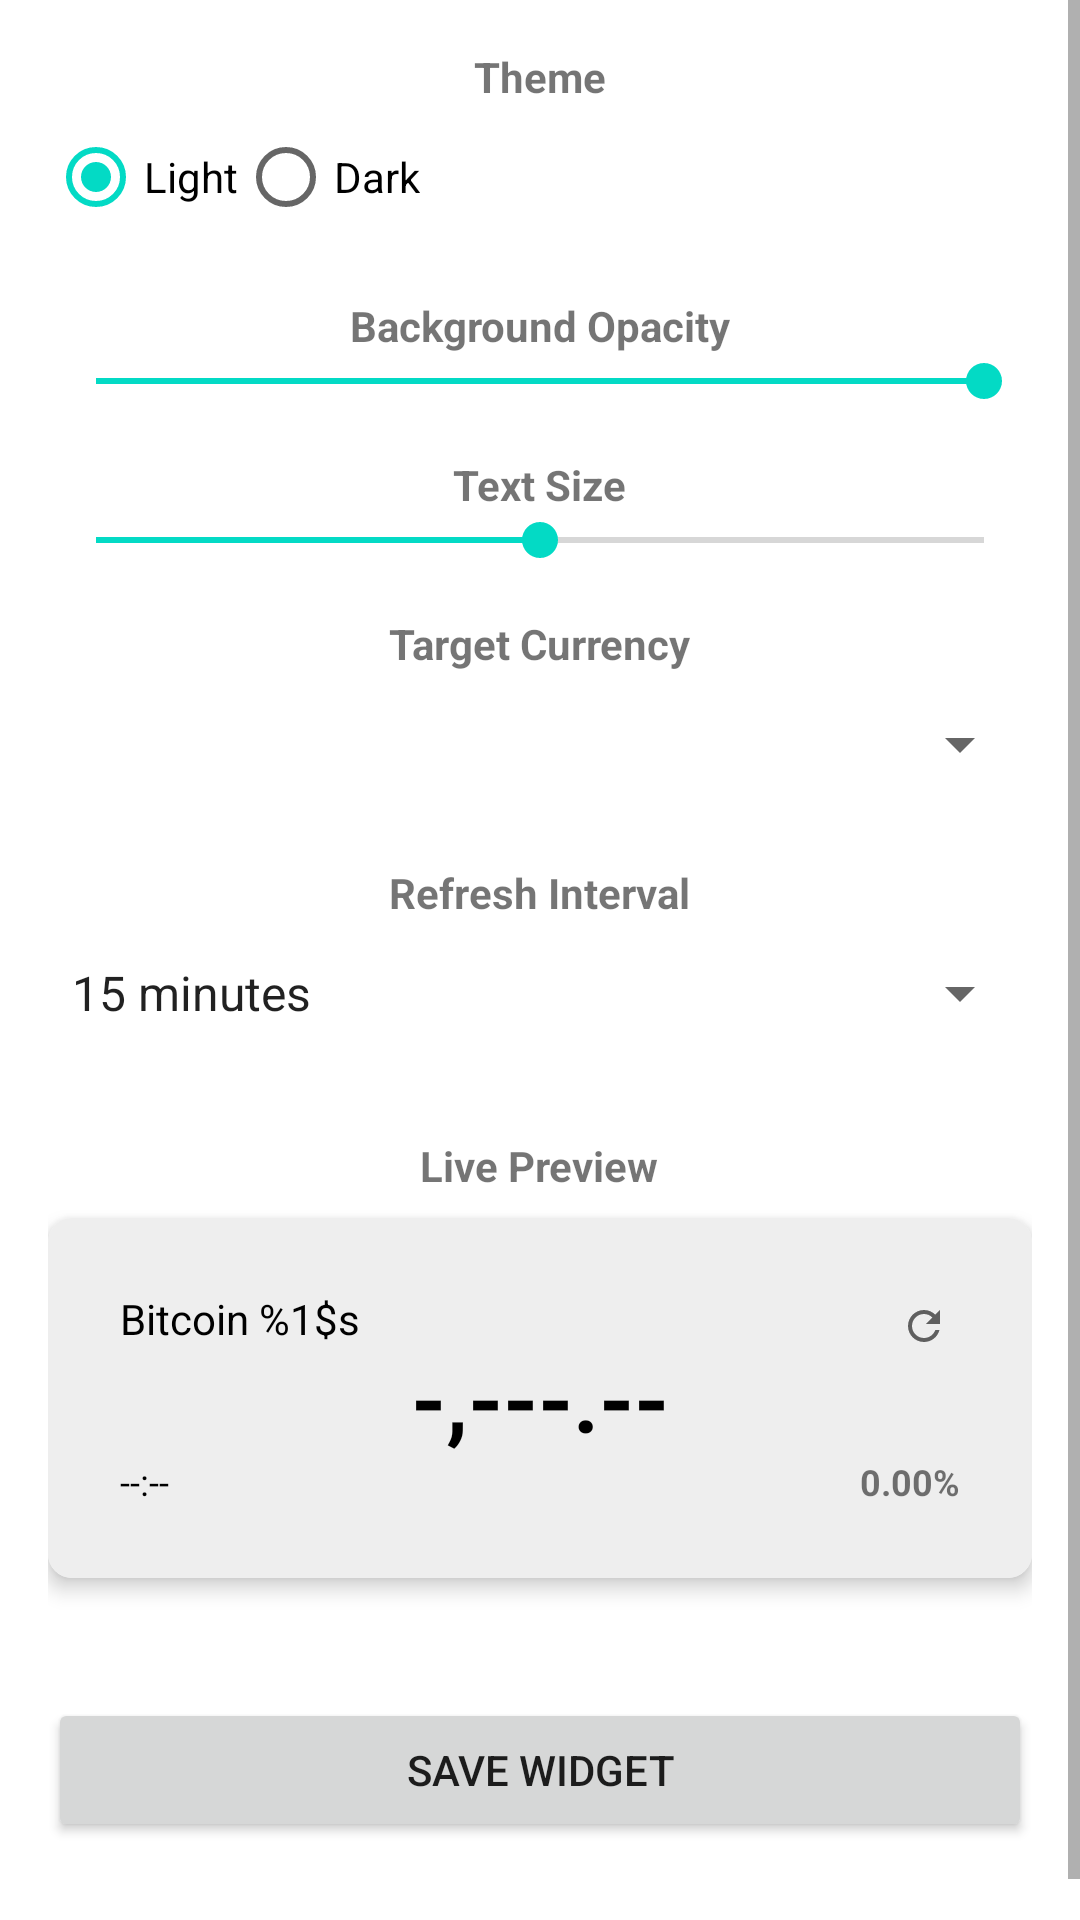

Write the Android layout XML for this screen, with the resource values it uses.
<!-- AndroidManifest.xml: application theme Theme.BitcoinWidget -->
<!-- res/layout/activity_widget_config.xml -->
<?xml version="1.0" encoding="utf-8"?>
<ScrollView xmlns:android="http://schemas.android.com/apk/res/android"
    xmlns:app="http://schemas.android.com/apk/res-auto"
    android:id="@+id/scroll_view_root"
    android:layout_width="match_parent"
    android:layout_height="match_parent"
    android:fillViewport="true">

    <LinearLayout
        android:layout_width="match_parent"
        android:layout_height="wrap_content"
        android:orientation="vertical"
        android:padding="16dp"
        android:gravity="center_horizontal">

        <TextView
            android:layout_width="wrap_content"
            android:layout_height="wrap_content"
            android:text="@string/label_theme"
            android:textStyle="bold" />

        <RadioGroup
            android:id="@+id/rg_theme"
            android:layout_width="match_parent"
            android:layout_height="wrap_content"
            android:layout_marginBottom="16dp"
            android:orientation="horizontal">

            <RadioButton
                android:id="@+id/rb_theme_light"
                android:layout_width="wrap_content"
                android:layout_height="wrap_content"
                android:checked="true"
                android:text="@string/theme_light" />

            <RadioButton
                android:id="@+id/rb_theme_dark"
                android:layout_width="wrap_content"
                android:layout_height="wrap_content"
                android:text="@string/theme_dark" />
        </RadioGroup>

        <TextView
            android:layout_width="wrap_content"
            android:layout_height="wrap_content"
            android:text="@string/label_bg_opacity"
            android:textStyle="bold" />

        <SeekBar
            android:id="@+id/sb_bg_opacity"
            android:layout_width="match_parent"
            android:layout_height="wrap_content"
            android:layout_marginBottom="16dp"
            android:max="255"
            android:progress="255" />

        <TextView
            android:layout_width="wrap_content"
            android:layout_height="wrap_content"
            android:text="@string/label_text_size"
            android:textStyle="bold" />

        <SeekBar
            android:id="@+id/sb_text_size"
            android:layout_width="match_parent"
            android:layout_height="wrap_content"
            android:layout_marginBottom="16dp"
            android:max="32"
            android:min="12"
            android:progress="22" />

        <TextView
            android:layout_width="wrap_content"
            android:layout_height="wrap_content"
            android:text="@string/label_target_currency"
            android:textStyle="bold" />

        <Spinner
            android:id="@+id/spinner_currency"
            android:layout_width="match_parent"
            android:layout_height="48dp"
            android:layout_marginBottom="16dp" />

        <TextView
            android:layout_width="wrap_content"
            android:layout_height="wrap_content"
            android:text="@string/label_refresh_interval"
            android:textStyle="bold" />

        <Spinner
            android:id="@+id/spinner_refresh_interval"
            android:layout_width="match_parent"
            android:layout_height="48dp"
            android:layout_marginBottom="24dp"
            android:entries="@array/refresh_intervals" />

        <TextView
            android:layout_width="wrap_content"
            android:layout_height="wrap_content"
            android:layout_marginBottom="8dp"
            android:text="@string/label_live_preview"
            android:textStyle="bold" />

        <androidx.cardview.widget.CardView
            android:layout_width="match_parent"
            android:layout_height="wrap_content"
            android:layout_marginBottom="24dp"
            app:cardCornerRadius="8dp"
            app:cardElevation="4dp">

            
            <FrameLayout
                android:layout_width="match_parent"
                android:layout_height="120dp"
                android:background="@color/preview_bg"
                android:padding="16dp">

                <include
                    android:id="@+id/widget_preview"
                    layout="@layout/widget_layout"
                    android:layout_width="match_parent"
                    android:layout_height="match_parent" />
            </FrameLayout>
        </androidx.cardview.widget.CardView>

        <Button
            android:id="@+id/btn_save_widget"
            android:layout_width="match_parent"
            android:layout_height="wrap_content"
            android:layout_marginTop="16dp"
            android:layout_marginBottom="24dp"
            android:text="@string/btn_save_widget" />

    </LinearLayout>
</ScrollView>
<!-- res/layout/widget_layout.xml (included above) -->
<?xml version="1.0" encoding="utf-8"?>
<RelativeLayout xmlns:android="http://schemas.android.com/apk/res/android"
    android:id="@+id/widget_container"
    android:layout_width="match_parent"
    android:layout_height="match_parent">

    
    <ImageView
        android:id="@+id/widget_background"
        android:layout_width="match_parent"
        android:layout_height="match_parent"
        android:src="@drawable/widget_background"
        android:scaleType="fitXY"
        android:contentDescription="@null" />

    <RelativeLayout
        android:layout_width="match_parent"
        android:layout_height="match_parent"
        android:padding="8dp">

        <TextView
            android:id="@+id/widget_pair_label"
            android:layout_width="wrap_content"
            android:layout_height="wrap_content"
            android:layout_alignParentStart="true"
            android:layout_alignParentTop="true"
            android:text="@string/widget_pair_format"
            android:textColor="@color/black"
            android:textSize="14sp" />

        
        <ImageView
            android:id="@+id/widget_refresh_icon"
            android:layout_width="24dp"
            android:layout_height="24dp"
            android:layout_alignParentTop="true"
            android:layout_alignParentEnd="true"
            android:contentDescription="@string/refresh_desc"
            android:padding="4dp"
            android:src="@drawable/ic_refresh" />

        <TextView
            android:id="@+id/widget_price_text"
            android:layout_width="wrap_content"
            android:layout_height="wrap_content"
            android:layout_centerInParent="true"
            android:text="@string/price_placeholder"
            android:textColor="@color/black"
            android:textSize="30sp"
            android:textStyle="bold" />

        <TextView
            android:id="@+id/widget_time_label"
            android:layout_width="wrap_content"
            android:layout_height="wrap_content"
            android:layout_alignParentStart="true"
            android:layout_alignParentBottom="true"
            android:text="@string/time_placeholder"
            android:textColor="@color/black"
            android:textSize="12sp" />

        <TextView
            android:id="@+id/widget_change_label"
            android:layout_width="wrap_content"
            android:layout_height="wrap_content"
            android:layout_alignParentEnd="true"
            android:layout_alignParentBottom="true"
            android:text="@string/change_placeholder"
            android:textSize="12sp"
            android:textStyle="bold" />


    </RelativeLayout>
</RelativeLayout>
<!-- resources referenced by this layout -->
<resources>
  <string-array name="refresh_intervals">
          <item>15 minutes</item>
          <item>30 minutes</item>
          <item>1 hour</item>
          <item>2 hours</item>
          <item>6 hours</item>
          <item>12 hours</item>
          <item>24 hours</item>
      </string-array>
  <color name="black">#FF000000</color>
  <color name="preview_bg">#EEEEEE</color>
  <!-- drawable ic_refresh (drawable) -->
  <vector xmlns:android="http://schemas.android.com/apk/res/android"
      android:width="24dp"
      android:height="24dp"
      android:viewportWidth="24"
      android:viewportHeight="24"
      android:tint="?attr/colorControlNormal">
      
      <path
          android:fillColor="@android:color/white"
          android:pathData="M17.65,6.35C16.2,4.9 14.21,4 12,4c-4.42,0 -7.99,3.58 -8,8s3.57,8 8,8c3.73,0 6.84,-2.55 7.73,-6h-2.08c-0.82,2.33 -3.04,4 -5.65,4 -3.31,0 -6,-2.69 -6,-6s2.69,-6 6,-6c1.66,0 3.14,0.69 4.22,1.78L13,11h7V4l-2.35,2.35z" />
  </vector>
  <string name="btn_save_widget">Save Widget</string>
  <string name="change_placeholder">0.00%</string>
  <string name="label_bg_opacity">Background Opacity</string>
  <string name="label_live_preview">Live Preview</string>
  <string name="label_refresh_interval">Refresh Interval</string>
  <string name="label_target_currency">Target Currency</string>
  <string name="label_text_size">Text Size</string>
  <string name="label_theme">Theme</string>
  <string name="price_placeholder">-,---.--</string>
  <string name="refresh_desc">Refresh</string>
  <string name="theme_dark">Dark</string>
  <string name="theme_light">Light</string>
  <string name="time_placeholder">--:--</string>
  <string name="widget_pair_format">Bitcoin %1$s</string>
  <style name="Theme.BitcoinWidget" parent="Theme.MaterialComponents.DayNight.NoActionBar">
          
          <item name="colorPrimary">@color/purple_500</item>
          <item name="colorPrimaryVariant">@color/purple_700</item>
          <item name="colorOnPrimary">@color/white</item>
          
          <item name="colorSecondary">@color/teal_200</item>
          <item name="colorSecondaryVariant">@color/teal_700</item>
          <item name="colorOnSecondary">@color/black</item>
          
          <item name="android:statusBarColor">?attr/colorPrimaryVariant</item>
          
      </style>
  <color name="purple_500">#FF6200EE</color>
  <color name="purple_700">#FF3700B3</color>
  <color name="white">#FFFFFFFF</color>
  <color name="teal_200">#FF03DAC5</color>
  <color name="teal_700">#FF018786</color>
</resources>
